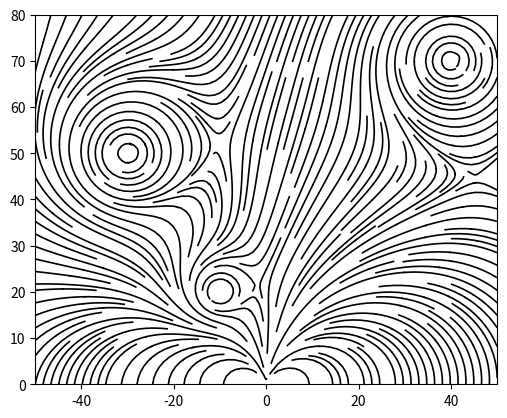

Write the Python code that produced this figure.
#jungkunst21

##########################################################################
# Libraries
##########################################################################
import numpy as np
import matplotlib.pyplot as plt
from matplotlib.animation import FuncAnimation


##########################################################################
# Inputs
##########################################################################

# Magnetic Field Strengths Multiplocators
B0 = 100
B1 = 10

# Data from openCV
pos = [[-10, 20, 1], [40, 70, 1], [-30, 50, 1]]

# Plotparameters
XMAX = 50       # -XMAX to XMAX
YMAX = 80       # 0 to YMAX


##########################################################################
# Functions
##########################################################################

# Functions for magnetic Fields
def Bpole(X, Y):
    m = [0, 1]
    mr = m[0] * X + m[1] * Y 
    r = np.sqrt(X**2 + Y**2)
    mag = B0 / r**5
    bx = mag * (3 * X * mr - m[0] * r**2)
    by = mag * (3 * Y * mr - m[1] * r**2)
    return bx, by

def Bwire(X, Y, pos, k):
    Xtrans = X - pos[0]
    Ytrans = Y - pos[1]
    r = np.sqrt((Xtrans)**2+(Ytrans)**2)
    mag = (k * B1) / (r**3)
    bx = mag * (np.cos(np.arctan2(Xtrans,Ytrans)))
    by = mag * (-np.sin(np.arctan2(Xtrans,Ytrans)))                                
    return bx, by

# Calculate Added Vector Field
def Bfield(pos):
    n = len(pos)
    Bx, By = Bpole(X, Y)
    for i in range(0, n):
        BwireX, BwireY = Bwire(X, Y, [pos[i][0], pos[i][1]], pos[i][2])
        Bx = Bx + BwireX
        By = By + BwireY
    #i = 0
    return Bx, By

# Grid of x, y points on a Cartesian grid
def meshgrid(nx, ny, XMAX, YMAX):
    x = np.linspace(-XMAX, XMAX, nx)
    y = np.linspace(0, YMAX, ny)
    X, Y = np.meshgrid(x, y)
    return X, Y


##########################################################################
# Setup
##########################################################################

# Create Meshgrid
X, Y = meshgrid(64, 64, XMAX, YMAX)

# Create Plot
fig, ax = plt.subplots(1,1)
Bx, By = Bfield(pos)
field = ax.streamplot(X, Y, Bx, By, color='black', linewidth=1.2, density=2, arrowstyle='-', arrowsize=1.5)  

def update(num, field):
    Bx, By = Bfield(pos)
    field.__setattr__(Bx, num*By)
    return field,

# Plot Styling
#plt.style.use('dark_background')
ax.set_xlim(-XMAX, XMAX)
ax.set_ylim(0, YMAX)
ax.set_aspect('equal')


# Animation
ani = FuncAnimation(fig, update, fargs=(field, X, Y), interval=50, blit=False)

plt.show()